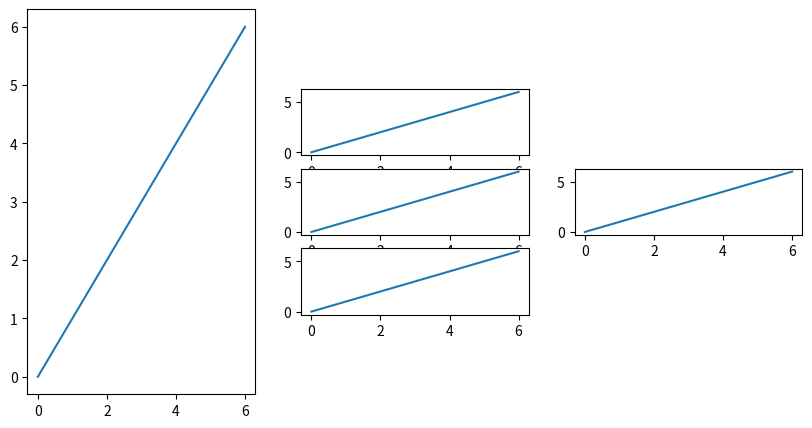

Here is the Python script that generated this plot:
#!/usr/bin/env python
# coding: utf-8

# In[2]:


import matplotlib as mpl
import matplotlib.pyplot as plt
from matplotlib.gridspec import GridSpec, GridSpecFromSubplotSpec

arr = [0, 1, 2, 3, 4, 5, 6] 
figure = plt.figure(figsize=(10, 5))

# レイアウト枠設定(5行3列)
p_nrows=5
p_ncols=3
gs_master = GridSpec(nrows=p_nrows, ncols=p_ncols, height_ratios=[1, 1, 1, 1, 1])
# 1列目
gs_1 = GridSpecFromSubplotSpec(nrows=p_nrows, ncols=1, subplot_spec=gs_master[0:5, 0])
axes_1 = figure.add_subplot(gs_1[:, :])
axes_1.plot(arr)
# 2列目
gs_2_3_4 = GridSpecFromSubplotSpec(nrows=p_nrows, ncols=2, subplot_spec=gs_master[0:5, 1])
axes_2 = figure.add_subplot(gs_2_3_4[1, :])
axes_3 = figure.add_subplot(gs_2_3_4[2, :])
axes_4 = figure.add_subplot(gs_2_3_4[3, :])
axes_2.plot(arr)
axes_3.plot(arr)
axes_4.plot(arr)
# 3列目
gs_5= GridSpecFromSubplotSpec(nrows=p_nrows, ncols=3, subplot_spec=gs_master[0:5, 2])
axes_5 = figure.add_subplot(gs_5[2, :])
axes_5.plot(arr)

plt.show()


# In[ ]:




